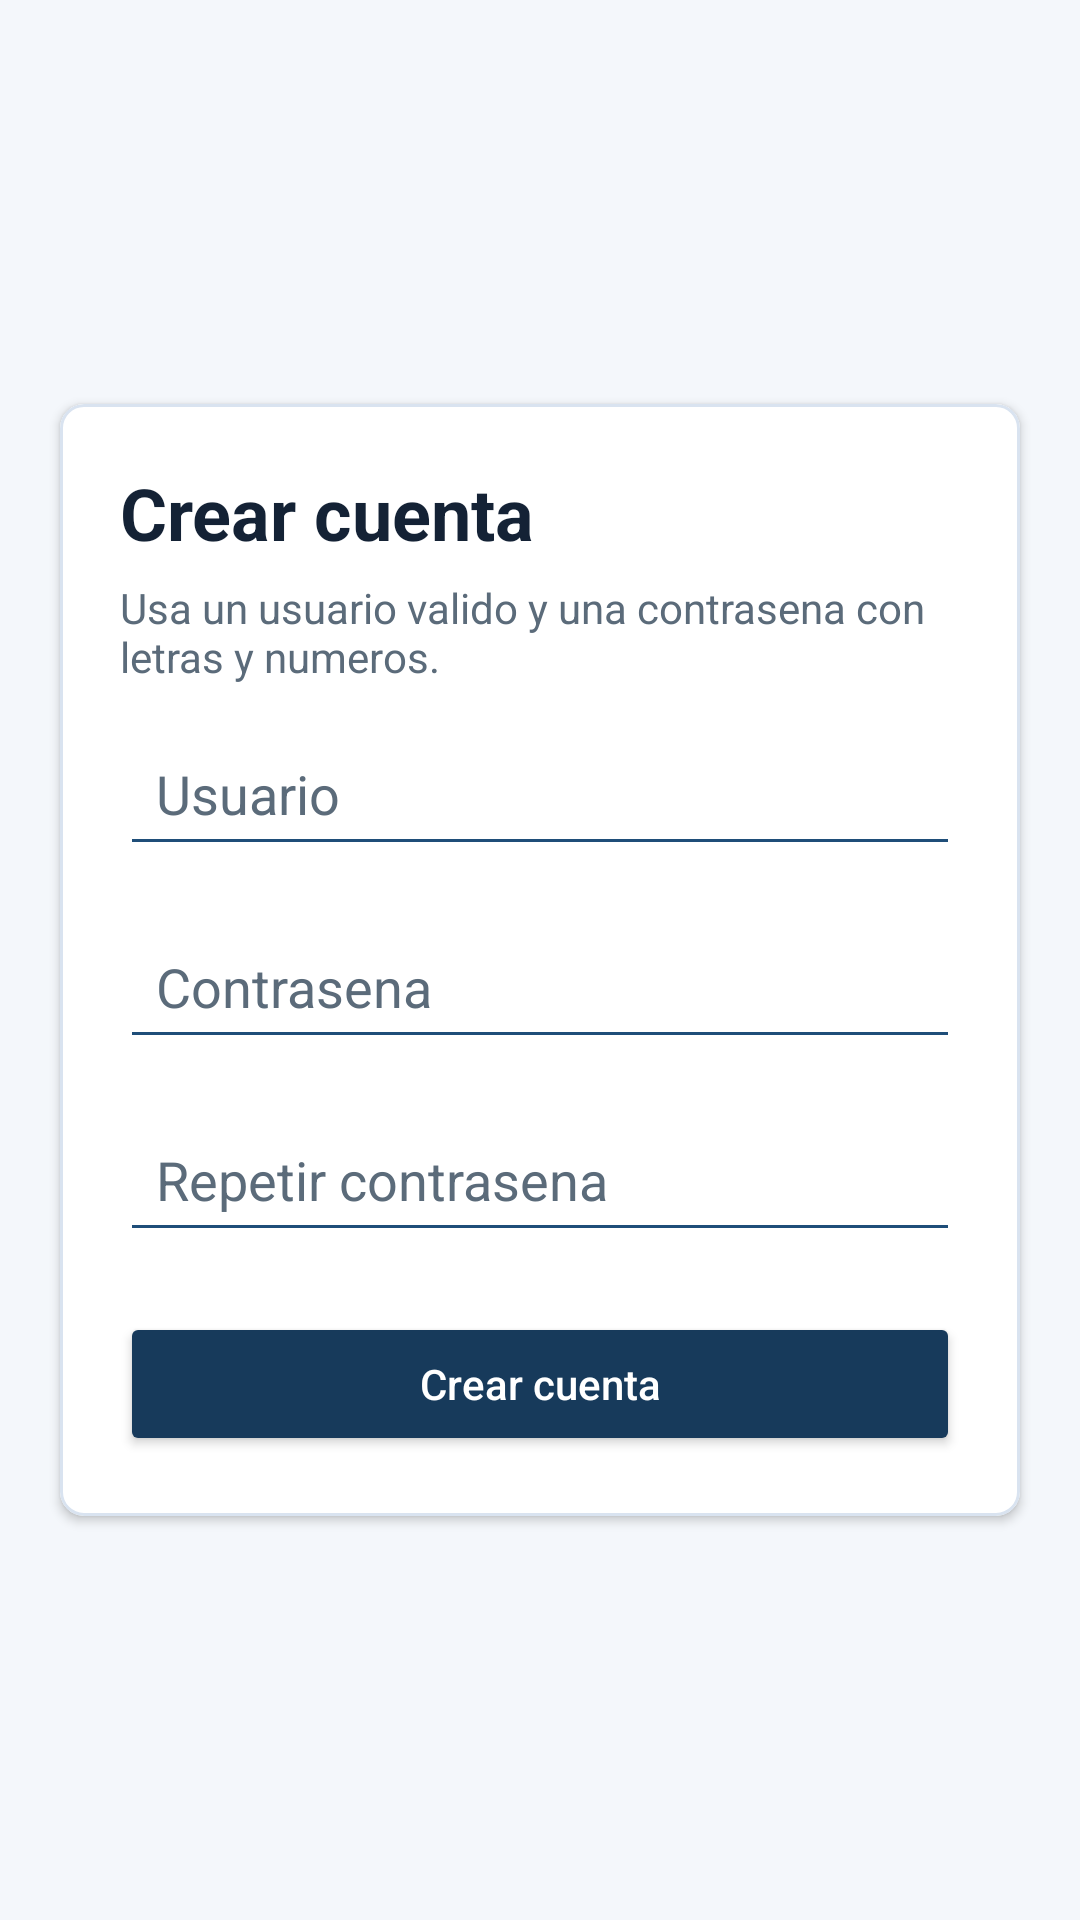

Reconstruct the res/layout file that produces this screen, plus the resources it refers to.
<!-- AndroidManifest.xml: application theme Theme.CourtControl -->
<!-- res/layout/crear_cuenta.xml -->
<?xml version="1.0" encoding="utf-8"?>
<androidx.constraintlayout.widget.ConstraintLayout
    xmlns:android="http://schemas.android.com/apk/res/android"
    xmlns:app="http://schemas.android.com/apk/res-auto"
    android:layout_width="match_parent"
    android:layout_height="match_parent"
    android:background="@color/cc_bg">

    <com.google.android.material.card.MaterialCardView
        android:layout_width="0dp"
        android:layout_height="wrap_content"
        android:layout_marginStart="20dp"
        android:layout_marginEnd="20dp"
        app:cardBackgroundColor="@color/cc_surface"
        app:cardCornerRadius="8dp"
        app:cardElevation="2dp"
        app:strokeColor="@color/cc_border"
        app:strokeWidth="1dp"
        app:layout_constraintBottom_toBottomOf="parent"
        app:layout_constraintEnd_toEndOf="parent"
        app:layout_constraintStart_toStartOf="parent"
        app:layout_constraintTop_toTopOf="parent">

        <LinearLayout
            android:layout_width="match_parent"
            android:layout_height="wrap_content"
            android:orientation="vertical"
            android:padding="20dp">

            <TextView
                android:layout_width="match_parent"
                android:layout_height="wrap_content"
                android:text="Crear cuenta"
                android:textColor="@color/cc_text_primary"
                android:textSize="24sp"
                android:textStyle="bold" />

            <TextView
                android:layout_width="match_parent"
                android:layout_height="wrap_content"
                android:layout_marginTop="6dp"
                android:layout_marginBottom="12dp"
                android:text="Usa un usuario valido y una contrasena con letras y numeros."
                android:textColor="@color/cc_text_secondary"
                android:textSize="14sp" />

            <EditText
                android:id="@+id/etUsuarioRegistro"
                android:layout_width="match_parent"
                android:layout_height="wrap_content"
                android:backgroundTint="@color/cc_primary"
                android:hint="Usuario"
                android:padding="12dp"
                android:textColor="@color/cc_text_primary"
                android:textColorHint="@color/cc_text_secondary" />

            <EditText
                android:id="@+id/etPasswordRegistro"
                android:layout_width="match_parent"
                android:layout_height="wrap_content"
                android:layout_marginTop="16dp"
                android:backgroundTint="@color/cc_primary"
                android:hint="Contrasena"
                android:inputType="textPassword"
                android:padding="12dp"
                android:textColor="@color/cc_text_primary"
                android:textColorHint="@color/cc_text_secondary" />

            <EditText
                android:id="@+id/etRepetirPassword"
                android:layout_width="match_parent"
                android:layout_height="wrap_content"
                android:layout_marginTop="16dp"
                android:backgroundTint="@color/cc_primary"
                android:hint="Repetir contrasena"
                android:inputType="textPassword"
                android:padding="12dp"
                android:textColor="@color/cc_text_primary"
                android:textColorHint="@color/cc_text_secondary" />

            <Button
                android:id="@+id/btnCrearCuenta"
                android:layout_width="match_parent"
                android:layout_height="wrap_content"
                android:layout_marginTop="20dp"
                android:backgroundTint="@color/cc_primary_dark"
                android:text="Crear cuenta"
                android:textAllCaps="false"
                android:textColor="@color/white" />

        </LinearLayout>
    </com.google.android.material.card.MaterialCardView>

</androidx.constraintlayout.widget.ConstraintLayout>
<!-- resources referenced by this layout -->
<resources>
  <color name="cc_bg">#F4F7FB</color>
  <color name="cc_border">#D9E3F0</color>
  <color name="cc_primary">#1F4E79</color>
  <color name="cc_primary_dark">#173A5B</color>
  <color name="cc_surface">#FFFFFF</color>
  <color name="cc_text_primary">#142235</color>
  <color name="cc_text_secondary">#5B6B7A</color>
  <color name="white">#FFFFFFFF</color>
  <style name="Theme.CourtControl" parent="Theme.MaterialComponents.DayNight.DarkActionBar">
          
          <item name="colorPrimary">@color/cc_primary</item>
          <item name="colorPrimaryVariant">@color/cc_primary_dark</item>
          <item name="colorOnPrimary">@color/white</item>
          
          <item name="colorSecondary">@color/cc_primary</item>
          <item name="colorSecondaryVariant">@color/cc_primary_dark</item>
          <item name="colorOnSecondary">@color/black</item>
          
          <item name="android:statusBarColor">?attr/colorPrimaryVariant</item>
          
      </style>
  <color name="black">#FF000000</color>
</resources>
